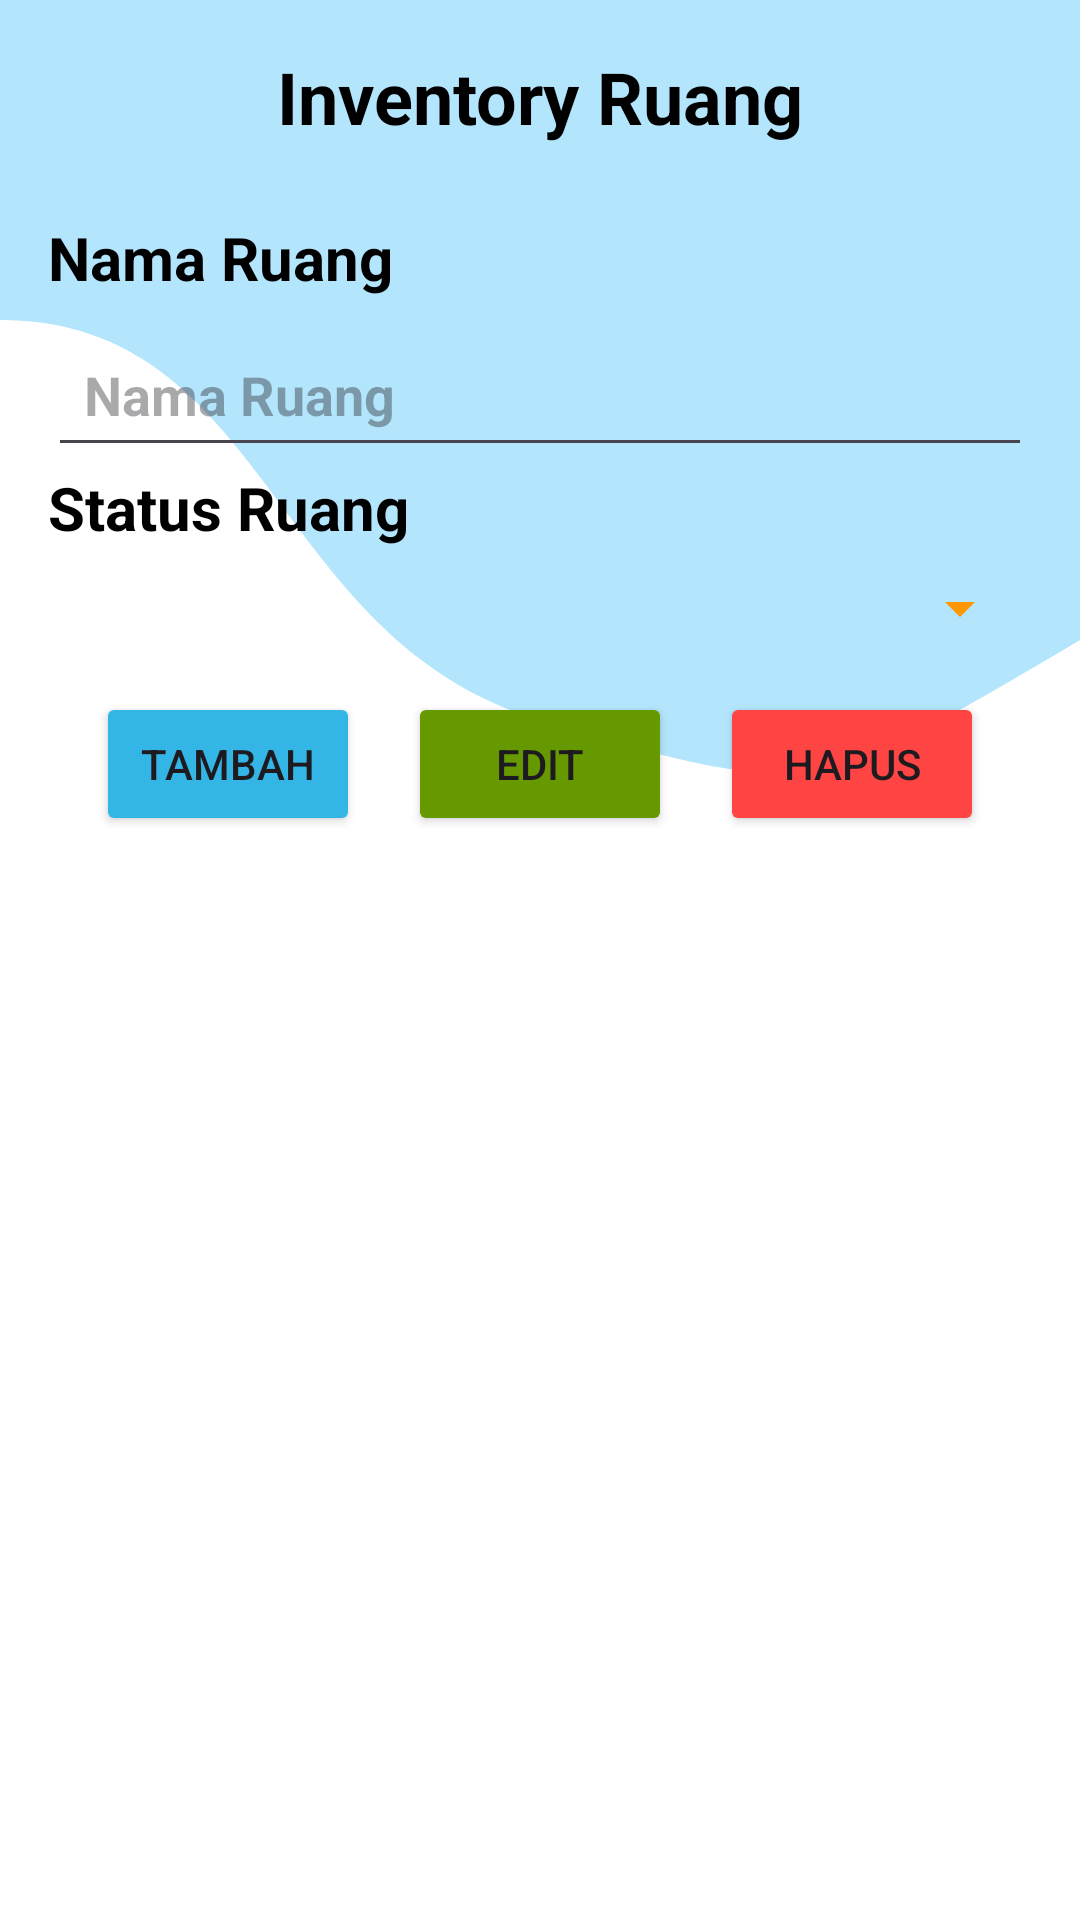

Write the Android layout XML for this screen, with the resource values it uses.
<!-- AndroidManifest.xml: application theme Theme.InventoryBarang -->
<!-- res/layout/ruang_admin.xml -->
<?xml version="1.0" encoding="utf-8"?>

<androidx.constraintlayout.widget.ConstraintLayout xmlns:android="http://schemas.android.com/apk/res/android"
    xmlns:app="http://schemas.android.com/apk/res-auto"
    xmlns:tools="http://schemas.android.com/tools"
    android:layout_width="match_parent"
    android:layout_height="match_parent"
    android:background="@drawable/wave_background"
    android:padding="16dp">

    
    <TextView
        android:id="@+id/textViewJudul"
        android:layout_width="wrap_content"
        android:layout_height="wrap_content"
        android:text="Inventory Ruang"
        android:textColor="@android:color/black"
        android:textSize="24sp"
        android:textStyle="bold"
        app:layout_constraintStart_toStartOf="parent"
        app:layout_constraintTop_toTopOf="parent"
        app:layout_constraintEnd_toEndOf="parent"
        android:layout_marginBottom="16dp" />

    
    <TextView
        android:id="@+id/textViewNamaRuang"
        android:layout_width="wrap_content"
        android:layout_height="wrap_content"
        android:layout_marginTop="24dp"
        android:text="Nama Ruang"
        android:textColor="@android:color/black"
        android:textSize="20sp"
        android:textStyle="bold"
        app:layout_constraintStart_toStartOf="parent"
        app:layout_constraintTop_toBottomOf="@id/textViewJudul" />

    <androidx.appcompat.widget.AppCompatEditText
        android:id="@+id/editTextNamaRuang"
        android:layout_width="0dp"
        android:layout_height="wrap_content"
        android:layout_marginTop="8dp"
        android:hint="Nama Ruang"
        android:inputType="text"
        android:padding="12dp"
        android:textColor="@android:color/black"
        android:textStyle="bold"
        app:layout_constraintEnd_toEndOf="parent"
        app:layout_constraintHorizontal_chainStyle="packed"
        app:layout_constraintStart_toStartOf="parent"
        app:layout_constraintTop_toBottomOf="@id/textViewNamaRuang" />

    
    <TextView
        android:id="@+id/textViewStatusRuang"
        android:layout_width="wrap_content"
        android:layout_height="wrap_content"
        android:text="Status Ruang"
        android:textColor="@android:color/black"
        android:textSize="20sp"
        android:textStyle="bold"
        app:layout_constraintStart_toStartOf="parent"
        app:layout_constraintTop_toBottomOf="@id/editTextNamaRuang" />

    <androidx.appcompat.widget.AppCompatSpinner
        android:id="@+id/spinnerStatusRuang"
        android:layout_width="0dp"
        android:layout_height="wrap_content"
        android:layout_marginTop="8dp"
        android:backgroundTint="#FF9800"
        android:padding="12dp"
        app:layout_constraintEnd_toEndOf="parent"
        app:layout_constraintHorizontal_chainStyle="packed"
        app:layout_constraintStart_toStartOf="parent"
        app:layout_constraintTop_toBottomOf="@id/textViewStatusRuang" />

    <androidx.recyclerview.widget.RecyclerView
        android:id="@+id/recyclerViewRuang"
        android:layout_width="0dp"
        android:layout_height="0dp"
        android:layout_marginTop="16dp"
        app:layout_constraintBottom_toBottomOf="parent"
        app:layout_constraintEnd_toEndOf="parent"
        app:layout_constraintStart_toStartOf="parent"
        app:layout_constraintTop_toBottomOf="@+id/btnEdit" />

    <Button
        android:id="@+id/btnTambah"
        android:layout_width="wrap_content"
        android:layout_height="wrap_content"
        android:layout_marginTop="16dp"
        android:backgroundTint="@android:color/holo_blue_light"
        android:text="Tambah"
        app:layout_constraintEnd_toStartOf="@+id/btnEdit"
        app:layout_constraintHorizontal_bias="0.5"
        app:layout_constraintStart_toStartOf="parent"
        app:layout_constraintTop_toBottomOf="@+id/spinnerStatusRuang" />

    <Button
        android:id="@+id/btnEdit"
        android:layout_width="wrap_content"
        android:layout_height="wrap_content"
        android:text="Edit"
        android:backgroundTint="@android:color/holo_green_dark"
        app:layout_constraintBottom_toBottomOf="@+id/btnTambah"
        app:layout_constraintEnd_toStartOf="@+id/btnHapus"
        app:layout_constraintHorizontal_bias="0.5"
        app:layout_constraintStart_toEndOf="@+id/btnTambah"
        app:layout_constraintTop_toTopOf="@+id/btnTambah"
        app:layout_constraintVertical_bias="1.0" />

    <Button
        android:id="@+id/btnHapus"
        android:layout_width="wrap_content"
        android:layout_height="wrap_content"
        android:text="Hapus"
        android:backgroundTint="@android:color/holo_red_light"
        app:layout_constraintBottom_toBottomOf="@+id/btnEdit"
        app:layout_constraintEnd_toEndOf="parent"
        app:layout_constraintHorizontal_bias="0.5"
        app:layout_constraintStart_toEndOf="@+id/btnEdit"
        app:layout_constraintTop_toTopOf="@+id/btnEdit" />

</androidx.constraintlayout.widget.ConstraintLayout>
<!-- resources referenced by this layout -->
<resources>
  <!-- drawable wave_background (drawable) -->
  <vector xmlns:android="http://schemas.android.com/apk/res/android"
      android:width="360dp"
      android:height="240dp"
      android:viewportWidth="360"
      android:viewportHeight="240">
  
      
      <path
          android:fillColor="@android:color/transparent"
          android:pathData="M0,0 H360 V240 H0 Z" />
  
      <path
          android:fillColor="#0288D1"
      android:pathData="M0,0 H360 V240 H0 Z" />
  
      <path
          android:fillColor="#03A9F4"
      android:pathData="M0,0 H360 V240 H0 Z" />
  
      <path
          android:fillColor="#B3E5FC"
      android:pathData="M0,0 H360 V240 H0 Z" />
  
      
      <path
          android:pathData="M0,40 C90,40 90,0 180,20 S270,60 360,80 V240 H0 Z" />
  
      <path
          android:fillColor="#FFFFFF"
          android:pathData="M0,40 C90,40 90,80 180,90 S270,100 360,80 V240 H0 Z" />
  </vector>
  <style name="Theme.InventoryBarang" parent="Base.Theme.InventoryBarang" />
  <style name="Base.Theme.InventoryBarang" parent="Theme.Material3.DayNight.NoActionBar">
          
          
          <item name="colorPrimary">@color/lavender</item>
          <item name="colorPrimaryVariant">@color/lavender</item>
      </style>
</resources>
